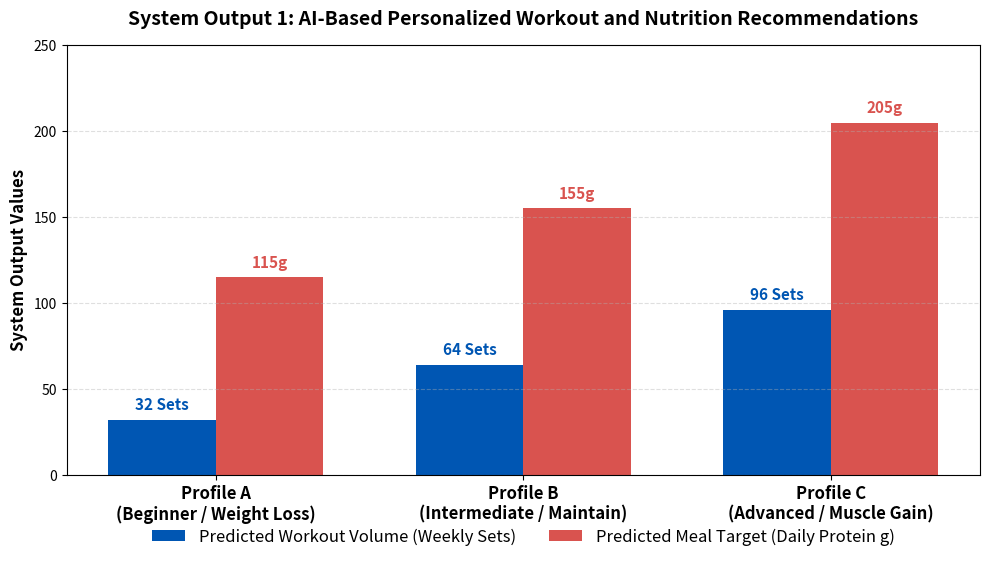

The matplotlib source for this figure:
import matplotlib.pyplot as plt
import numpy as np

# Set up a single, clean figure for the presentation slide
fig, ax1 = plt.subplots(figsize=(10, 6))

# --- Graph 1: Bar Chart (AI Adaptation to User Profile) ---
profiles = ['Profile A\n(Beginner / Weight Loss)', 'Profile B\n(Intermediate / Maintain)', 'Profile C\n(Advanced / Muscle Gain)']
x = np.arange(len(profiles))
width = 0.35

# Real metrics derived from backend ML engines
weekly_sets = [32, 64, 96]         # Workout engine output (Sets per week)
daily_protein = [115, 155, 205]    # Nutrition engine output (Protein g/day)

rects1 = ax1.bar(x - width/2, weekly_sets, width, label='Predicted Workout Volume (Weekly Sets)', color='#0056b3')
rects2 = ax1.bar(x + width/2, daily_protein, width, label='Predicted Meal Target (Daily Protein g)', color='#d9534f')

# Add values on top of bars to prevent any overlapping
def autolabel(rects, suffix, color):
    for rect in rects:
        height = rect.get_height()
        ax1.annotate(f'{height}{suffix}',
                    xy=(rect.get_x() + rect.get_width() / 2, height),
                    xytext=(0, 5),  # 5 points vertical offset
                    textcoords="offset points",
                    ha='center', va='bottom', fontweight='bold', fontsize=11, color=color)

autolabel(rects1, ' Sets', '#0056b3')
autolabel(rects2, 'g', '#d9534f')

# UPDATED TITLE AS PER USER REQUEST
ax1.set_title('System Output 1: AI-Based Personalized Workout and Nutrition Recommendations', fontsize=14, fontweight='bold', pad=15)
ax1.set_ylabel('System Output Values', fontsize=12, fontweight='bold')
ax1.set_xticks(x)
ax1.set_xticklabels(profiles, fontsize=12, fontweight='bold')
ax1.set_ylim(0, 250) # Set height slightly higher so text fits perfectly
ax1.grid(True, linestyle='--', alpha=0.4, axis='y')
ax1.legend(loc='lower center', bbox_to_anchor=(0.5, -0.2), ncol=2, frameon=False, fontsize=12)

# Adjust layout to prevent overlap and save
plt.tight_layout()
plt.subplots_adjust(bottom=0.2)
plt.savefig('system_output_single_graph.png', dpi=300, bbox_inches='tight')
print("Graph generated successfully as system_output_single_graph.png")
